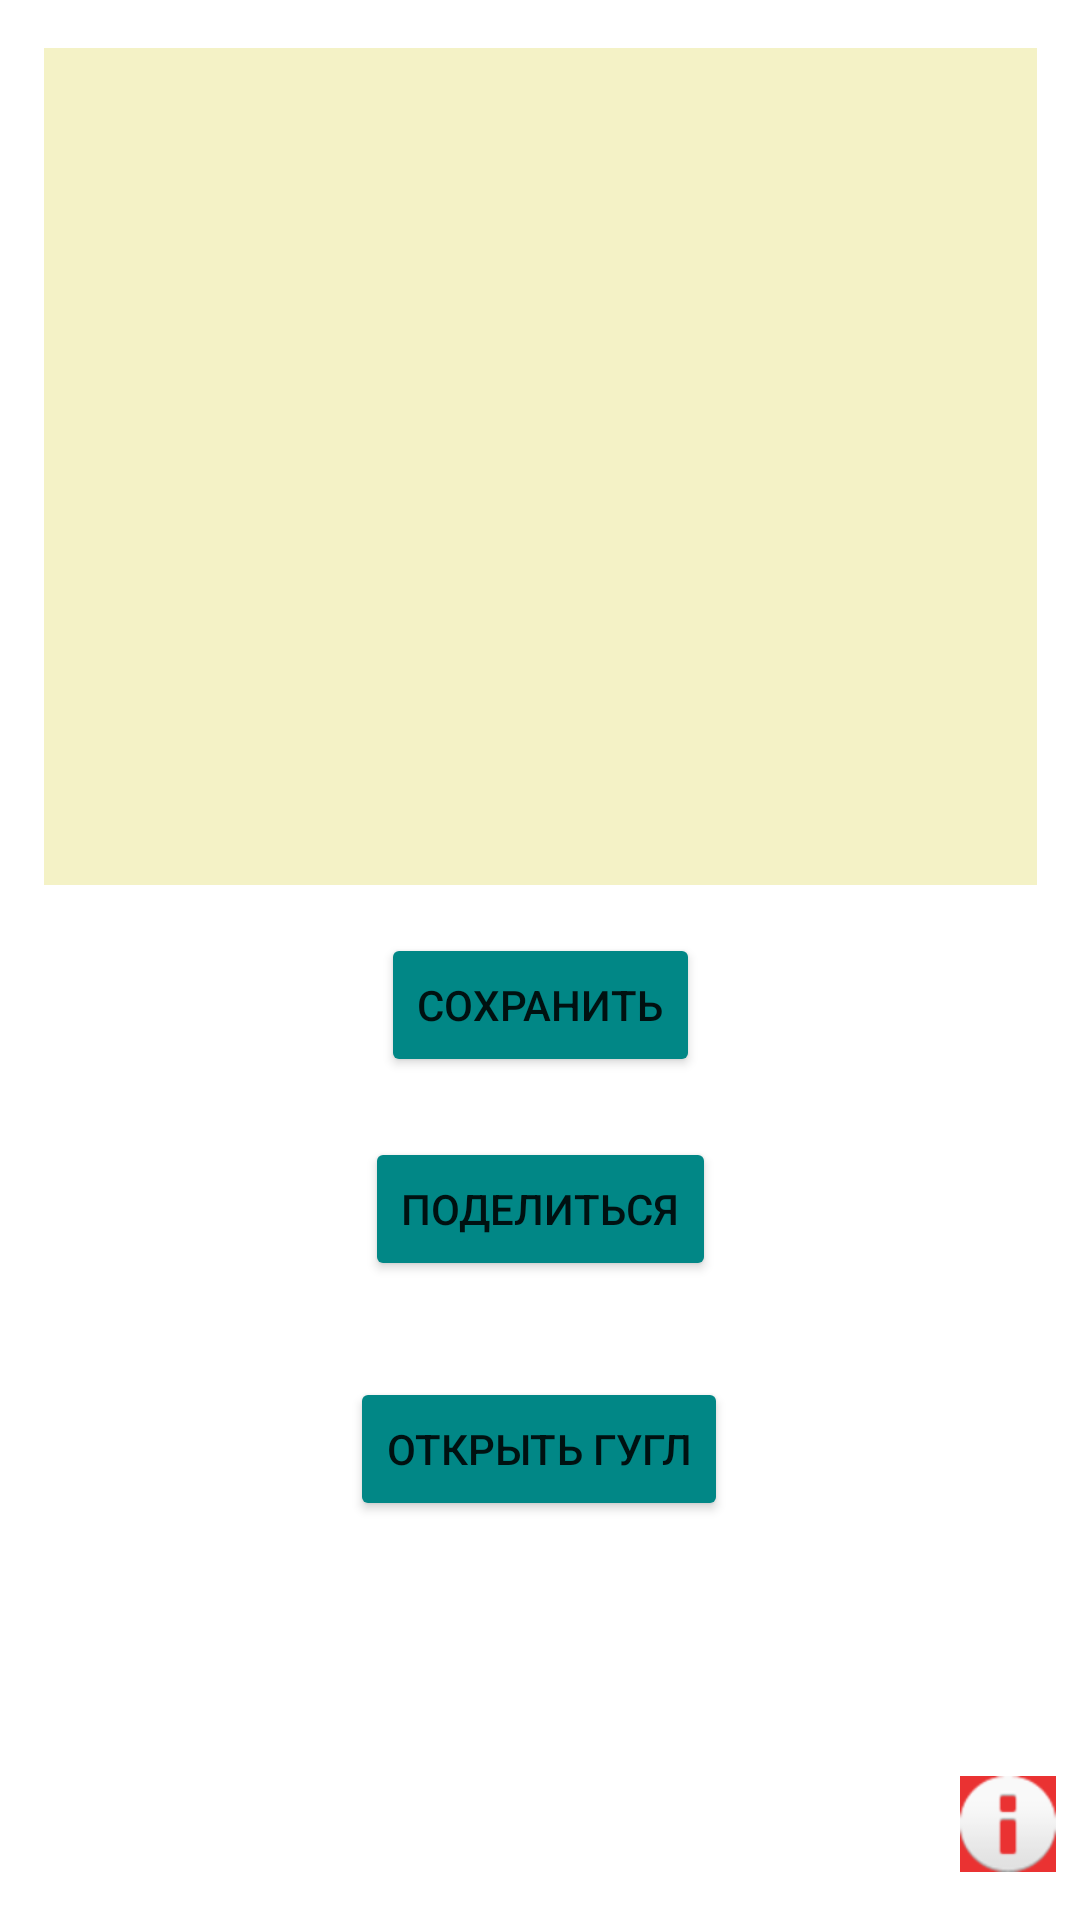

Android layout source for this screen:
<!-- AndroidManifest.xml: application theme Theme.Taske2_Note -->
<!-- res/layout/activity_main.xml -->
<?xml version="1.0" encoding="utf-8"?>
<androidx.constraintlayout.widget.ConstraintLayout xmlns:android="http://schemas.android.com/apk/res/android"
    xmlns:app="http://schemas.android.com/apk/res-auto"
    xmlns:tools="http://schemas.android.com/tools"
    android:layout_width="match_parent"
    android:layout_height="match_parent"
    tools:context=".presenter.Presenter">

    <Button
        android:id="@+id/button"
        android:layout_width="wrap_content"
        android:layout_height="0dp"
        android:layout_marginTop="16dp"
        android:text="сохранить"
        app:backgroundTint="@color/teal_700"
        app:layout_constraintEnd_toEndOf="parent"
        app:layout_constraintStart_toStartOf="parent"
        app:layout_constraintTop_toBottomOf="@+id/editText" />

    <Button
        android:id="@+id/button3"
        android:layout_width="wrap_content"
        android:layout_height="0dp"
        android:layout_marginTop="20dp"
        android:text="поделиться"
        app:backgroundTint="@color/teal_700"
        app:layout_constraintEnd_toEndOf="parent"
        app:layout_constraintStart_toStartOf="parent"
        app:layout_constraintTop_toBottomOf="@+id/button" />

    <Button
        android:id="@+id/button4"
        android:layout_width="wrap_content"
        android:layout_height="0dp"
        android:layout_marginTop="100dp"
        android:text="открыть гугл"
        app:backgroundTint="@color/teal_700"
        app:layout_constraintEnd_toEndOf="parent"
        app:layout_constraintHorizontal_bias="0.498"
        app:layout_constraintStart_toStartOf="parent"
        app:layout_constraintTop_toBottomOf="@+id/button" />

    <EditText
        android:id="@+id/editText"
        android:layout_width="331dp"
        android:layout_height="279dp"
        android:layout_marginTop="16dp"
        android:background="#FFFFFF"
        android:backgroundTint="#F4F2C6"
        android:drawableTint="#000000"
        android:ems="10"
        android:inputType="textPersonName"
        android:textColor="#000000"
        android:textColorHint="#000000"
        android:textColorLink="#000000"
        app:layout_constraintEnd_toEndOf="parent"
        app:layout_constraintStart_toStartOf="parent"
        app:layout_constraintTop_toTopOf="parent" />

    <ImageButton
        android:id="@+id/button2"
        android:layout_width="wrap_content"
        android:layout_height="wrap_content"
        android:layout_marginEnd="8dp"
        android:layout_marginBottom="16dp"
        android:background="#E44848"
        android:backgroundTint="#EA3232"
        android:scrollbarThumbHorizontal="@color/purple_700"
        android:scrollbarThumbVertical="@color/purple_200"
        android:src="@android:drawable/ic_dialog_info"
        app:layout_constraintBottom_toBottomOf="parent"
        app:layout_constraintEnd_toEndOf="parent" />

</androidx.constraintlayout.widget.ConstraintLayout>
<!-- resources referenced by this layout -->
<resources>
  <style name="Theme.Taske2_Note" parent="Theme.MaterialComponents.DayNight.DarkActionBar">
          
          <item name="colorPrimary">@color/purple_500</item>
          <item name="colorPrimaryVariant">@color/purple_700</item>
          <item name="colorOnPrimary">@color/white</item>
          
          <item name="colorSecondary">@color/teal_200</item>
          <item name="colorSecondaryVariant">@color/teal_700</item>
          <item name="colorOnSecondary">@color/black</item>
          
          <item name="android:statusBarColor" tools:targetApi="l">?attr/colorPrimaryVariant</item>
          
      </style>
  <!-- not gathered from this repository: default colours our renderer supplied (Android Studio template values) -->
  <color name="purple_200">#FFBB86FC</color>
  <color name="purple_500">#FF6200EE</color>
  <color name="purple_700">#FF3700B3</color>
  <color name="teal_200">#FF03DAC5</color>
  <color name="teal_700">#FF018786</color>
  <color name="black">#FF000000</color>
  <color name="white">#FFFFFFFF</color>
</resources>
